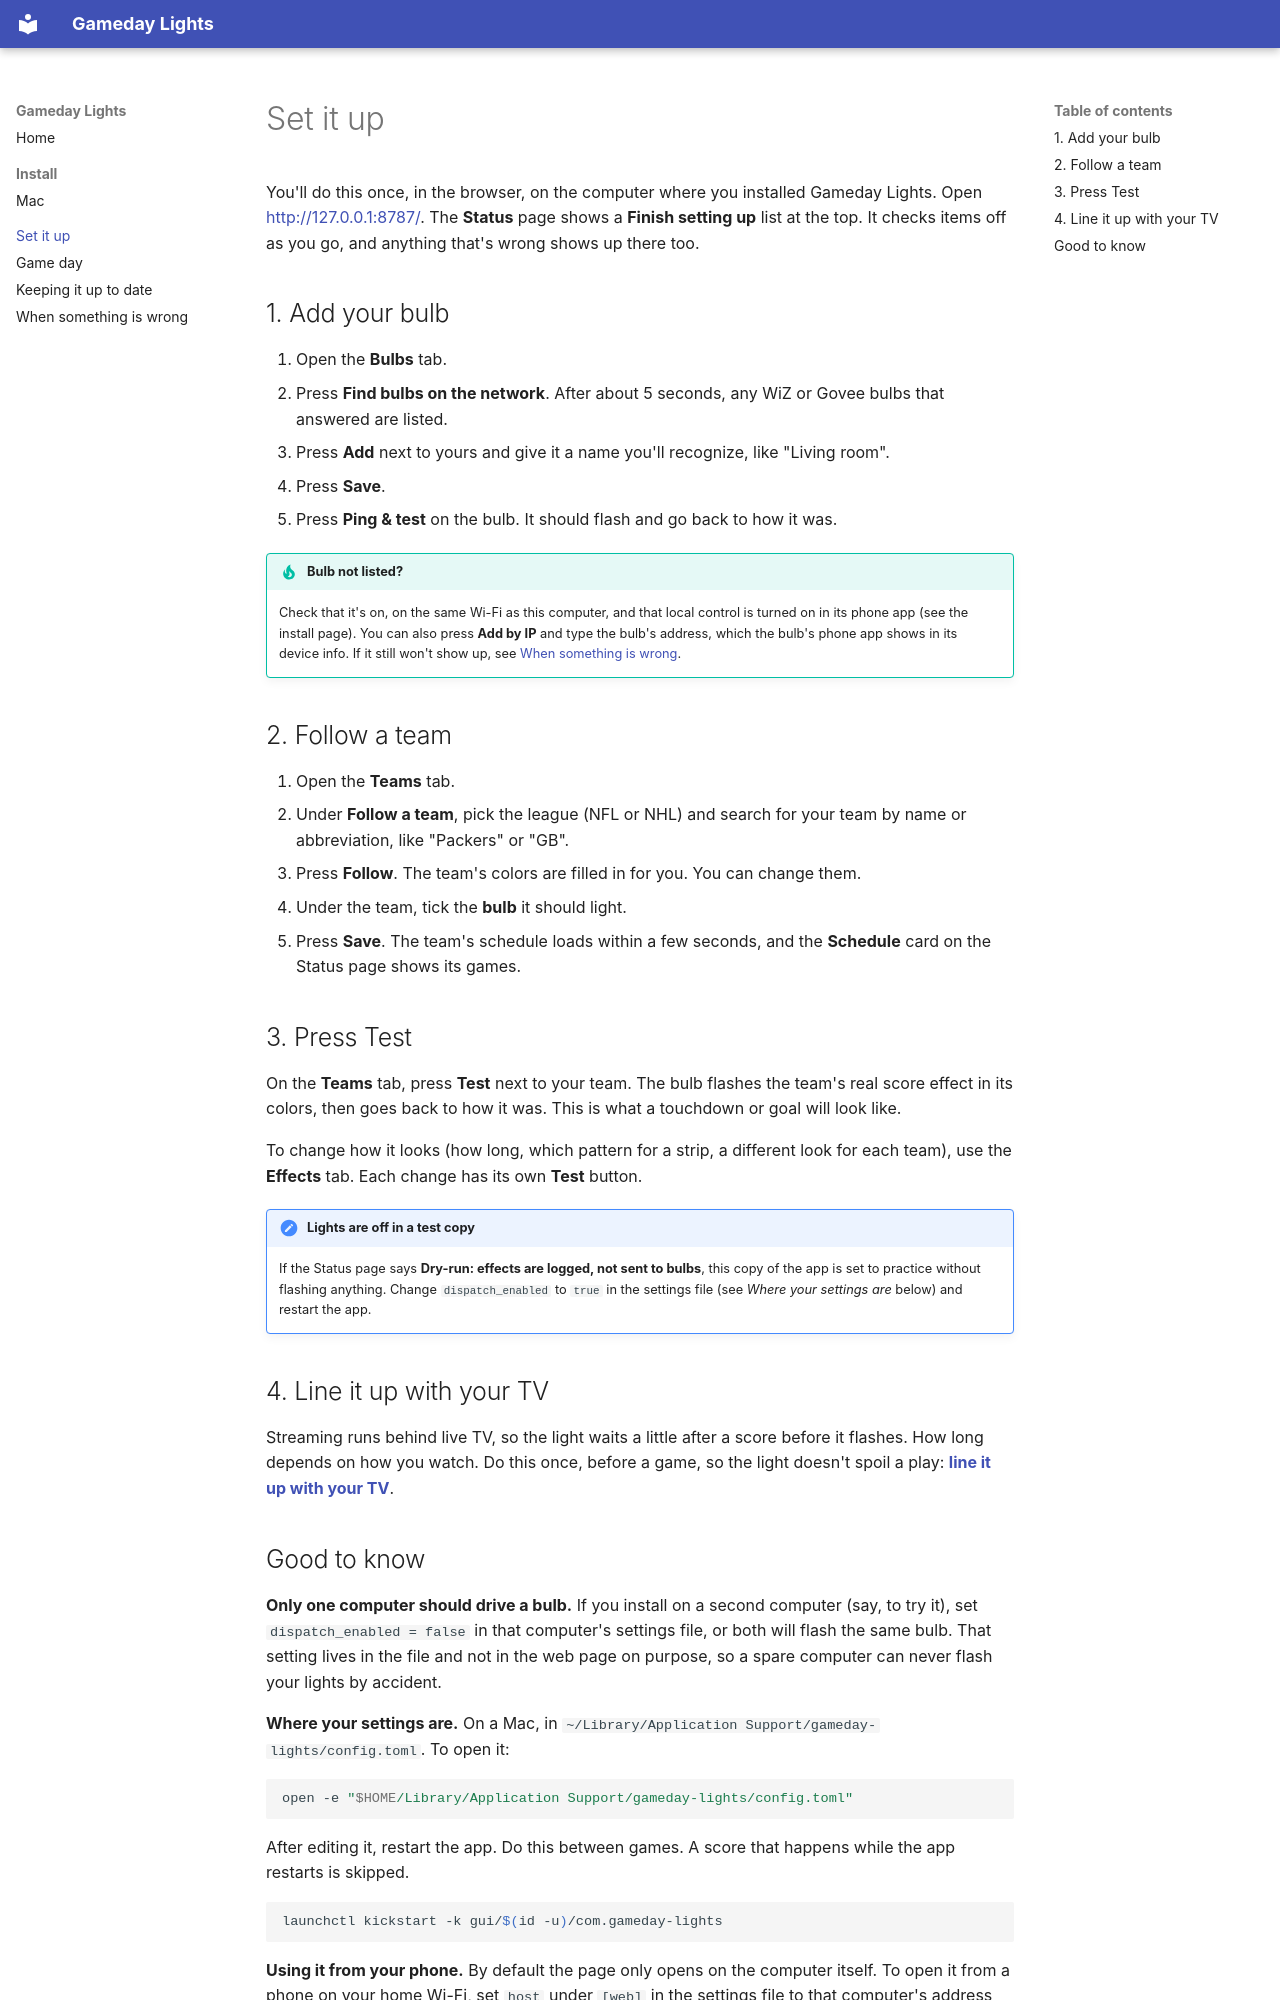

repository: notoriousWRG/gameday-lights · page: first-setup/index.html · generator: mkdocs

# Set it up

You'll do this once, in the browser, on the computer where you installed Gameday Lights. Open
<http://127.0.0.1:8787/>. The **Status** page shows a **Finish setting up** list at the top.
It checks items off as you go, and anything that's wrong shows up there too.

## 1. Add your bulb

1. Open the **Bulbs** tab.
2. Press **Find bulbs on the network**. After about 5 seconds, any WiZ or Govee bulbs that
   answered are listed.
3. Press **Add** next to yours and give it a name you'll recognize, like "Living room".
4. Press **Save**.
5. Press **Ping & test** on the bulb. It should flash and go back to how it was.

!!! tip "Bulb not listed?"
    Check that it's on, on the same Wi-Fi as this computer, and that local control is turned
    on in its phone app (see the install page). You can also press **Add by IP** and type the
    bulb's address, which the bulb's phone app shows in its device info. If it still won't show
    up, see [When something is wrong](troubleshooting.md).

## 2. Follow a team

1. Open the **Teams** tab.
2. Under **Follow a team**, pick the league (NFL or NHL) and search for your team by name or
   abbreviation, like "Packers" or "GB".
3. Press **Follow**. The team's colors are filled in for you. You can change them.
4. Under the team, tick the **bulb** it should light.
5. Press **Save**. The team's schedule loads within a few seconds, and the **Schedule** card on
   the Status page shows its games.

## 3. Press Test

On the **Teams** tab, press **Test** next to your team. The bulb flashes the team's real score
effect in its colors, then goes back to how it was. This is what a touchdown or goal will
look like.

To change how it looks (how long, which pattern for a strip, a different look for each team),
use the **Effects** tab. Each change has its own **Test** button.

!!! note "Lights are off in a test copy"
    If the Status page says **Dry-run: effects are logged, not sent to bulbs**, this copy of
    the app is set to practice without flashing anything. Change `dispatch_enabled` to `true`
    in the settings file (see *Where your settings are* below) and restart the app.

## 4. Line it up with your TV

Streaming runs behind live TV, so the light waits a little after a score before it flashes. How
long depends on how you watch. Do this once, before a game, so the light doesn't spoil a play:
**[line it up with your TV](game-day.md)**.
